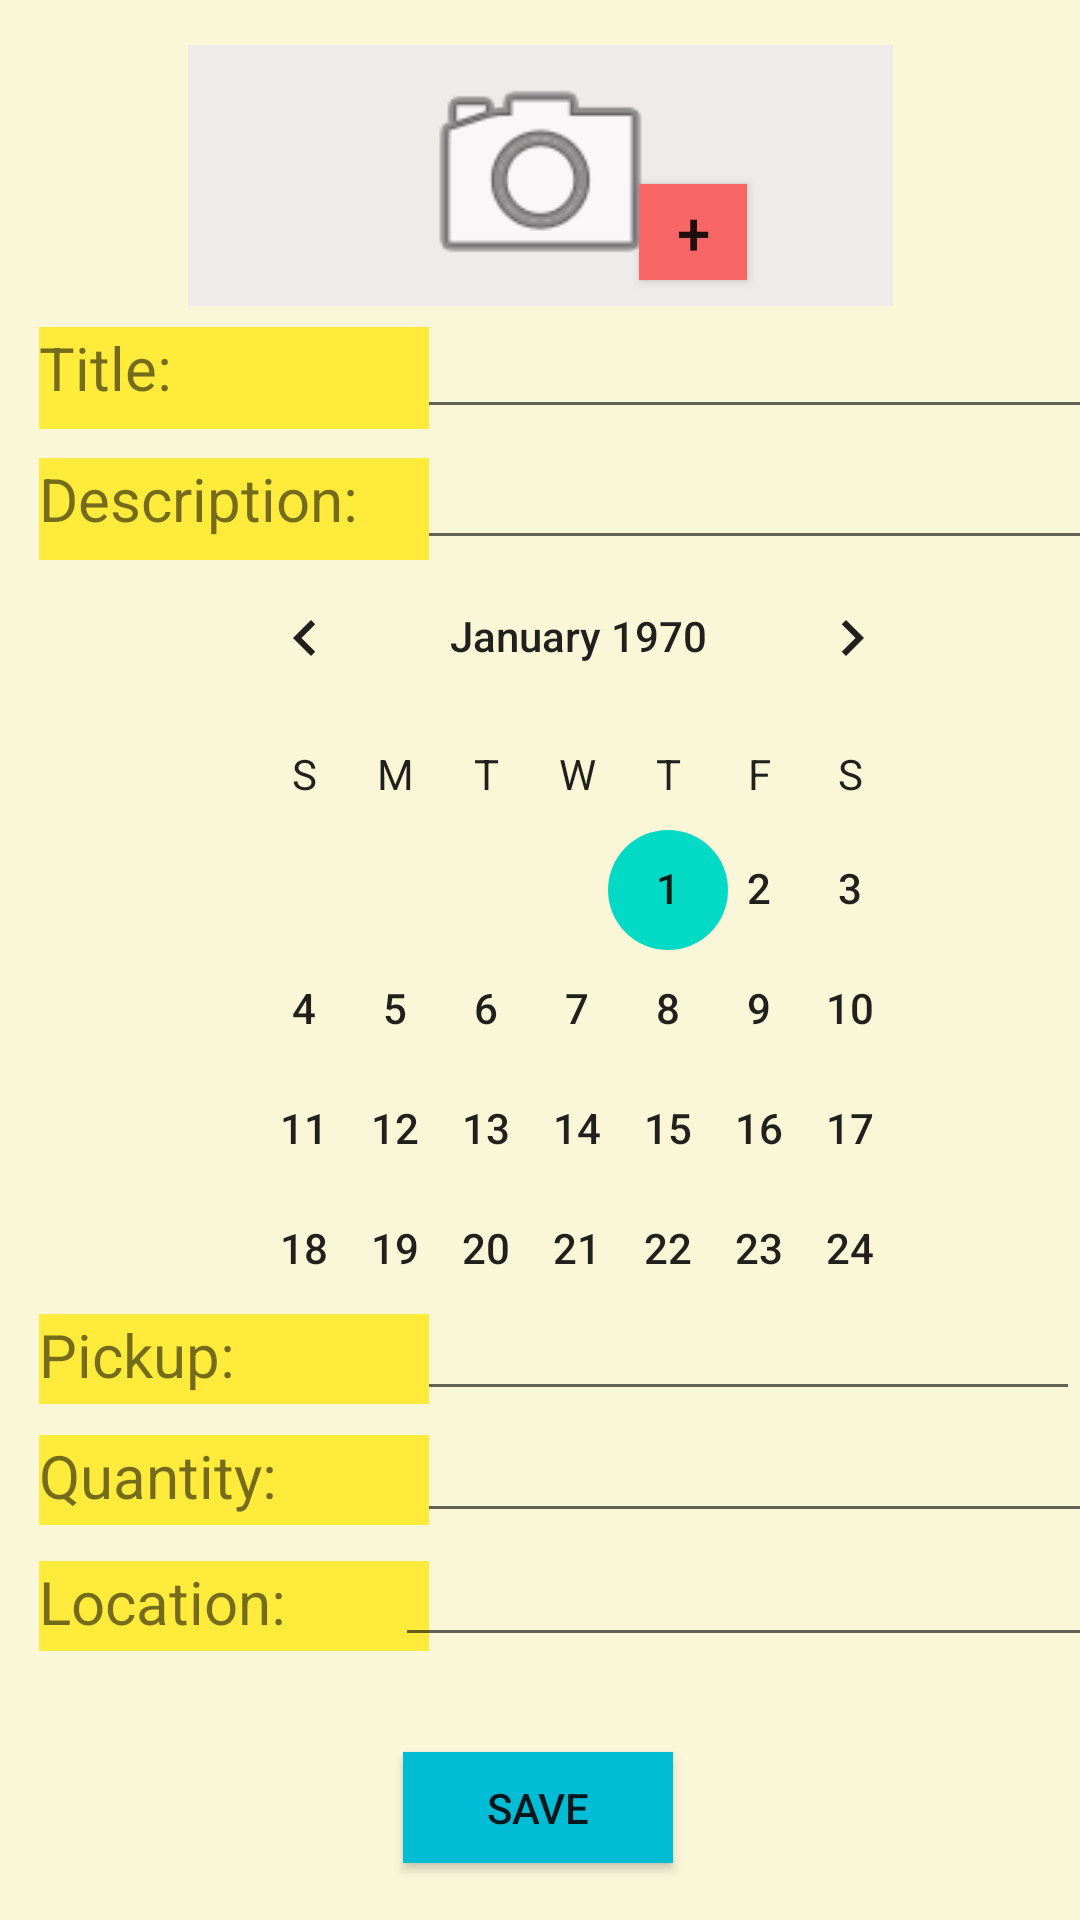

Here is an Android app screen rendered from its layout file. Give the layout XML and the strings, colors and styles it references.
<!-- AndroidManifest.xml: application theme Theme.HD_Task -->
<!-- res/layout/activity_food.xml -->
<?xml version="1.0" encoding="utf-8"?>
<android.support.constraint.ConstraintLayout xmlns:android="http://schemas.android.com/apk/res/android"
    xmlns:app="http://schemas.android.com/apk/res-auto"
    xmlns:tools="http://schemas.android.com/tools"
    android:layout_width="match_parent"
    android:layout_height="match_parent"
    android:background="#FAF6D8"
    tools:context=".FoodActivity">

    <ImageView
        android:id="@+id/imageViewCamera"
        android:layout_width="235dp"
        android:layout_height="87dp"
        android:background="#EFEBEB"
        app:layout_constraintBottom_toBottomOf="parent"
        app:layout_constraintEnd_toEndOf="parent"
        app:layout_constraintStart_toStartOf="parent"
        app:layout_constraintTop_toTopOf="parent"
        app:layout_constraintVertical_bias="0.027"
        app:srcCompat="@android:drawable/ic_menu_camera" />

    <Button
        android:id="@+id/addImageButton"
        android:layout_width="36dp"
        android:layout_height="32dp"
        android:background="#F86666"
        android:gravity="center|center_horizontal"
        android:onClick="onClickImage"
        android:text="+"
        android:textSize="20sp"
        app:layout_constraintBottom_toBottomOf="@+id/imageViewCamera"
        app:layout_constraintEnd_toEndOf="@+id/imageViewCamera"
        app:layout_constraintHorizontal_bias="0.756"
        app:layout_constraintStart_toStartOf="@+id/imageViewCamera"
        app:layout_constraintTop_toTopOf="@+id/imageViewCamera"
        app:layout_constraintVertical_bias="0.844" />

    <EditText
        android:id="@+id/titleET"
        android:layout_width="240dp"
        android:layout_height="34dp"
        android:ems="10"
        android:inputType="textPersonName"
        android:textSize="13sp"
        app:layout_constraintBottom_toBottomOf="parent"
        app:layout_constraintEnd_toEndOf="parent"
        app:layout_constraintHorizontal_bias="0.36"
        app:layout_constraintStart_toEndOf="@+id/textView2"
        app:layout_constraintTop_toTopOf="parent"
        app:layout_constraintVertical_bias="0.18" />

    <TextView
        android:id="@+id/textView2"
        android:layout_width="130dp"
        android:layout_height="34dp"
        android:background="#FFEB3B"
        android:text="Title: "
        android:textSize="20sp"
        app:layout_constraintBottom_toBottomOf="parent"
        app:layout_constraintEnd_toEndOf="parent"
        app:layout_constraintHorizontal_bias="0.056"
        app:layout_constraintStart_toStartOf="parent"
        app:layout_constraintTop_toTopOf="parent"
        app:layout_constraintVertical_bias="0.18" />

    <EditText
        android:id="@+id/descripET"
        android:layout_width="240dp"
        android:layout_height="34dp"
        android:ems="10"
        android:inputType="textPersonName"
        android:textSize="13sp"
        app:layout_constraintBottom_toBottomOf="parent"
        app:layout_constraintEnd_toEndOf="parent"
        app:layout_constraintHorizontal_bias="0.56"
        app:layout_constraintStart_toEndOf="@+id/textView2"
        app:layout_constraintTop_toTopOf="parent"
        app:layout_constraintVertical_bias="0.252" />

    <TextView
        android:id="@+id/textView3"
        android:layout_width="130dp"
        android:layout_height="34dp"
        android:background="#FFEB3B"
        android:text="Description: "
        android:textSize="20sp"
        app:layout_constraintBottom_toBottomOf="parent"
        app:layout_constraintEnd_toEndOf="parent"
        app:layout_constraintHorizontal_bias="0.056"
        app:layout_constraintStart_toStartOf="parent"
        app:layout_constraintTop_toTopOf="parent"
        app:layout_constraintVertical_bias="0.252" />

    <EditText
        android:id="@+id/pickupET"
        android:layout_width="240dp"
        android:layout_height="40dp"
        android:ems="10"
        android:inputType="textPersonName"
        android:textSize="13sp"
        app:layout_constraintBottom_toBottomOf="parent"
        app:layout_constraintEnd_toEndOf="parent"
        app:layout_constraintHorizontal_bias="1.0"
        app:layout_constraintStart_toEndOf="@+id/textView2"
        app:layout_constraintTop_toTopOf="parent"
        app:layout_constraintVertical_bias="0.717" />

    <TextView
        android:id="@+id/textView4"
        android:layout_width="130dp"
        android:layout_height="30dp"
        android:background="#FFEB3B"
        android:text="Pickup: "
        android:textSize="20sp"
        app:layout_constraintBottom_toBottomOf="parent"
        app:layout_constraintEnd_toEndOf="parent"
        app:layout_constraintHorizontal_bias="0.057"
        app:layout_constraintStart_toStartOf="parent"
        app:layout_constraintTop_toTopOf="parent"
        app:layout_constraintVertical_bias="0.718" />

    <TextView
        android:id="@+id/textView5"
        android:layout_width="130dp"
        android:layout_height="30dp"
        android:background="#FFEB3B"
        android:text="Location: "
        android:textSize="20sp"
        app:layout_constraintBottom_toBottomOf="parent"
        app:layout_constraintEnd_toEndOf="parent"
        app:layout_constraintHorizontal_bias="0.057"
        app:layout_constraintStart_toStartOf="parent"
        app:layout_constraintTop_toTopOf="parent"
        app:layout_constraintVertical_bias="0.853" />

    <EditText
        android:id="@+id/quantityET"
        android:layout_width="240dp"
        android:layout_height="40dp"
        android:ems="10"
        android:inputType="textPersonName"
        android:textSize="13sp"
        app:layout_constraintBottom_toBottomOf="parent"
        app:layout_constraintEnd_toEndOf="parent"
        app:layout_constraintStart_toEndOf="@+id/textView2"
        app:layout_constraintTop_toTopOf="parent"
        app:layout_constraintVertical_bias="0.785" />

    <EditText
        android:id="@+id/locationET"
        android:layout_width="240dp"
        android:layout_height="40dp"
        android:ems="10"
        android:inputType="textPersonName"
        android:textSize="13sp"
        app:layout_constraintBottom_toBottomOf="parent"
        app:layout_constraintEnd_toEndOf="parent"
        app:layout_constraintStart_toEndOf="@+id/textView2"
        app:layout_constraintTop_toTopOf="parent"
        app:layout_constraintVertical_bias="0.854" />

    <TextView
        android:id="@+id/textView6"
        android:layout_width="130dp"
        android:layout_height="30dp"
        android:background="#FFEB3B"
        android:text="Quantity: "
        android:textSize="20sp"
        app:layout_constraintBottom_toBottomOf="parent"
        app:layout_constraintEnd_toEndOf="parent"
        app:layout_constraintHorizontal_bias="0.057"
        app:layout_constraintStart_toStartOf="parent"
        app:layout_constraintTop_toTopOf="parent"
        app:layout_constraintVertical_bias="0.784" />

    <Button
        android:id="@+id/saveFoodButton"
        android:layout_width="90dp"
        android:layout_height="37dp"
        android:layout_marginTop="15dp"
        android:background="#00BCD4"
        android:onClick="onClickSaveFood"
        android:text="Save"
        app:layout_constraintBottom_toBottomOf="parent"
        app:layout_constraintEnd_toEndOf="parent"
        app:layout_constraintHorizontal_bias="0.498"
        app:layout_constraintStart_toStartOf="parent"
        app:layout_constraintTop_toBottomOf="@+id/locationET"
        app:layout_constraintVertical_bias="0.466" />

    <CalendarView
        android:id="@+id/calendarView"
        android:layout_width="253dp"
        android:layout_height="267dp"
        android:dateTextAppearance="@style/TextAppearance.AppCompat.Body2"
        android:weekDayTextAppearance="@style/TextAppearance.AppCompat.Body1"
        app:layout_constraintBottom_toTopOf="@+id/pickupET"
        app:layout_constraintEnd_toEndOf="parent"
        app:layout_constraintHorizontal_bias="0.621"
        app:layout_constraintStart_toStartOf="parent"
        app:layout_constraintTop_toBottomOf="@+id/descripET"
        app:layout_constraintVertical_bias="0.353" />

</android.support.constraint.ConstraintLayout>
<!-- resources referenced by this layout -->
<resources>
  <style name="Theme.HD_Task" parent="Theme.AppCompat.Light.DarkActionBar">
          
          <item name="colorPrimary">@color/purple_500</item>
          <item name="colorPrimaryDark">@color/purple_700</item>
          <item name="colorAccent">@color/teal_200</item>
          
      </style>
  <!-- not gathered from this repository: default colours our renderer supplied (Android Studio template values) -->
  <color name="purple_500">#FF6200EE</color>
  <color name="purple_700">#FF3700B3</color>
  <color name="teal_200">#FF03DAC5</color>
</resources>
